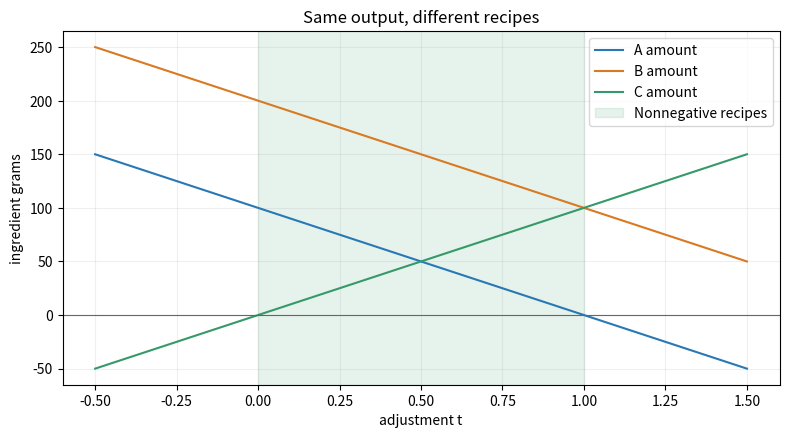

The script that saved this image:
import numpy as np
import matplotlib.pyplot as plt


A = np.array([[10, 20, 30], [20, 10, 30]])
x0 = np.array([1., 2., 0.])
z = np.array([-1., -1., 1.])
print('原产出:', A @ x0, '调整产生:', A @ z)
assert np.array_equal(A @ z, [0, 0])


def inspect_recipe(t=.5):
    x = x0 + t * z
    print('甲乙丙用量（克）:', 100*x, '成分（克）:', A @ x)
    print('非负配方:', bool(np.all(x >= 0)))
    return x

for t in [0, .5, 1, 1.5]:
    inspect_recipe(t)


t = np.linspace(-.5, 1.5, 101)
recipes = x0[:, None] + z[:, None] * t
fig, ax = plt.subplots(figsize=(8, 4.5), dpi=150)
for row, label, color in zip(recipes, ['A amount', 'B amount', 'C amount'],
                            ['#2878b5', '#d97922', '#359969']):
    ax.plot(t, row*100, label=label, color=color)
ax.axhline(0, color='0.4', lw=.8)
ax.axvspan(0, 1, color='#359969', alpha=.12, label='Nonnegative recipes')
ax.set(xlabel='adjustment t', ylabel='ingredient grams', title='Same output, different recipes')
ax.legend()
ax.grid(alpha=.2)
fig.tight_layout()
plt.show()
assert np.allclose(A @ recipes, (A @ x0)[:, None])


try:
    import ipywidgets as widgets
    from IPython.display import display
except ImportError:
    print('未安装滑块：直接运行 inspect_recipe(t=...)。')
else:
    display(widgets.interactive(inspect_recipe,
        t=widgets.FloatSlider(value=.5, min=-.5, max=1.5, step=.1,
                              continuous_update=False)))
